Run: headless pygame with SDL's dummy video driver; simulated clock (each Clock.tick advances the game by its frame time, no real sleeping); random seed 0; keys injected as events and as key.get_pressed() state; no mouse input.
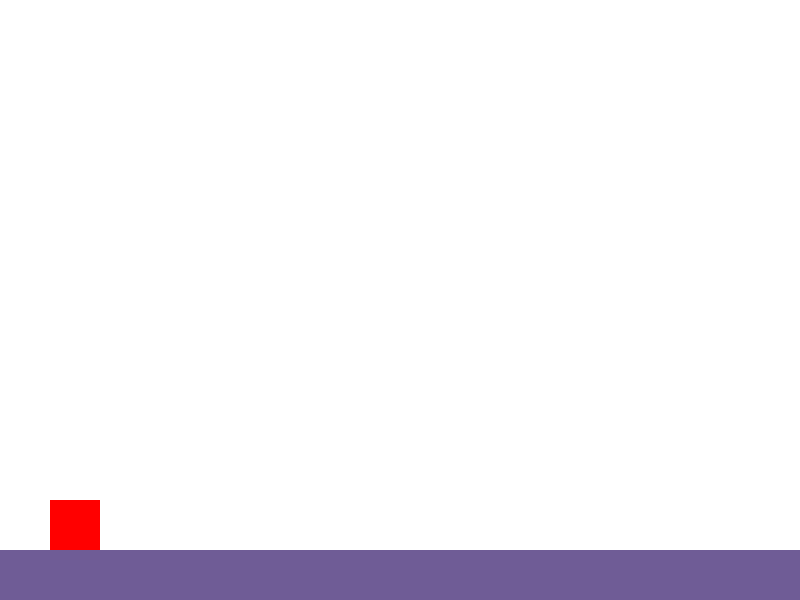
Frame 1 of 4 · flips 1–60 · no input
Frame 2 of 4 · flips 61–180 · tapped SPACE, RETURN · held RIGHT (→), D · screen unchanged from frame 1, image omitted
Frame 3 of 4 · flips 181–300 · held DOWN (↓), S · screen unchanged from frame 2, image omitted
Frame 4 of 4 · flips 301–420 · held LEFT (←), A, UP (↑), W · screen unchanged from frame 3, image omitted

The pygame program that drew these frames:

import pygame
import sys

pygame.init()
screen = pygame.display.set_mode((800, 600))
pygame.display.set_caption("Amogus Berlari")

# --- Background ---
WARNA_BG = (255, 255, 255)

# --- Tanah ---
WARNA_TANAH = (111, 92, 150)
tanah_lebar = 800
tanah_panjang = 100
tanah_x = 0
tanah_y = 550

# --- Player ---
WARNA_PLAYER = (255, 0, 0)
player_lebar = 50
player_panjang = 50
player_x = 50
player_y = 500
player_velocity_y = 0
gravity = 0.8
jump_power = -15 # Kekuatan loncat

time = pygame.time.Clock()

while True:
    for event in pygame.event.get():
        if event.type == pygame.QUIT:
            pygame.quit()
            sys.exit()
        
        if event.type == pygame.KEYDOWN:
            if event.key == pygame.K_ESCAPE:
                pygame.quit()
                sys.exit()
            
            if event.key == pygame.K_SPACE:
                if player_y >= 500:
                    player_velocity_y += jump_power
    
    player_velocity_y += gravity
    
    player_y += player_velocity_y
    print(player_y)
    
    if player_y > 500:
        player_y = 500
        player_velocity_y = 0
    
    
    screen.fill(WARNA_BG)
    
    pygame.draw.rect(screen, WARNA_TANAH, (tanah_x, tanah_y, tanah_lebar, tanah_panjang))
    pygame.draw.rect(screen, WARNA_PLAYER, (player_x, player_y, player_lebar, player_panjang))
    
    pygame.display.update()
    time.tick(60)
